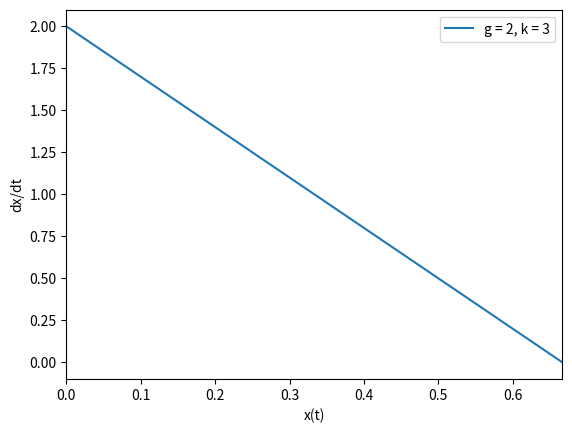

This chart was generated by the following Python code:
import matplotlib.pyplot as plt
import numpy as np

h = 0.01
timesteps = np.linspace(0, 10, int(10 / h))

x = 0
x_list = []
dx_list = []
for t in timesteps:
    k = 3
    g = 2
    x = -(g / k) * (np.exp(-k * t) - 1)
    dx = g - k * x
    x_list.append(x)
    dx_list.append(dx)

plt.plot(x_list, dx_list, label=f"g = {g}, k = {k}")
plt.xlim(0, max(x_list))
plt.xlabel("x(t)")
plt.ylabel("dx/dt")
plt.legend()
plt.savefig("unstable.png")
plt.show()
